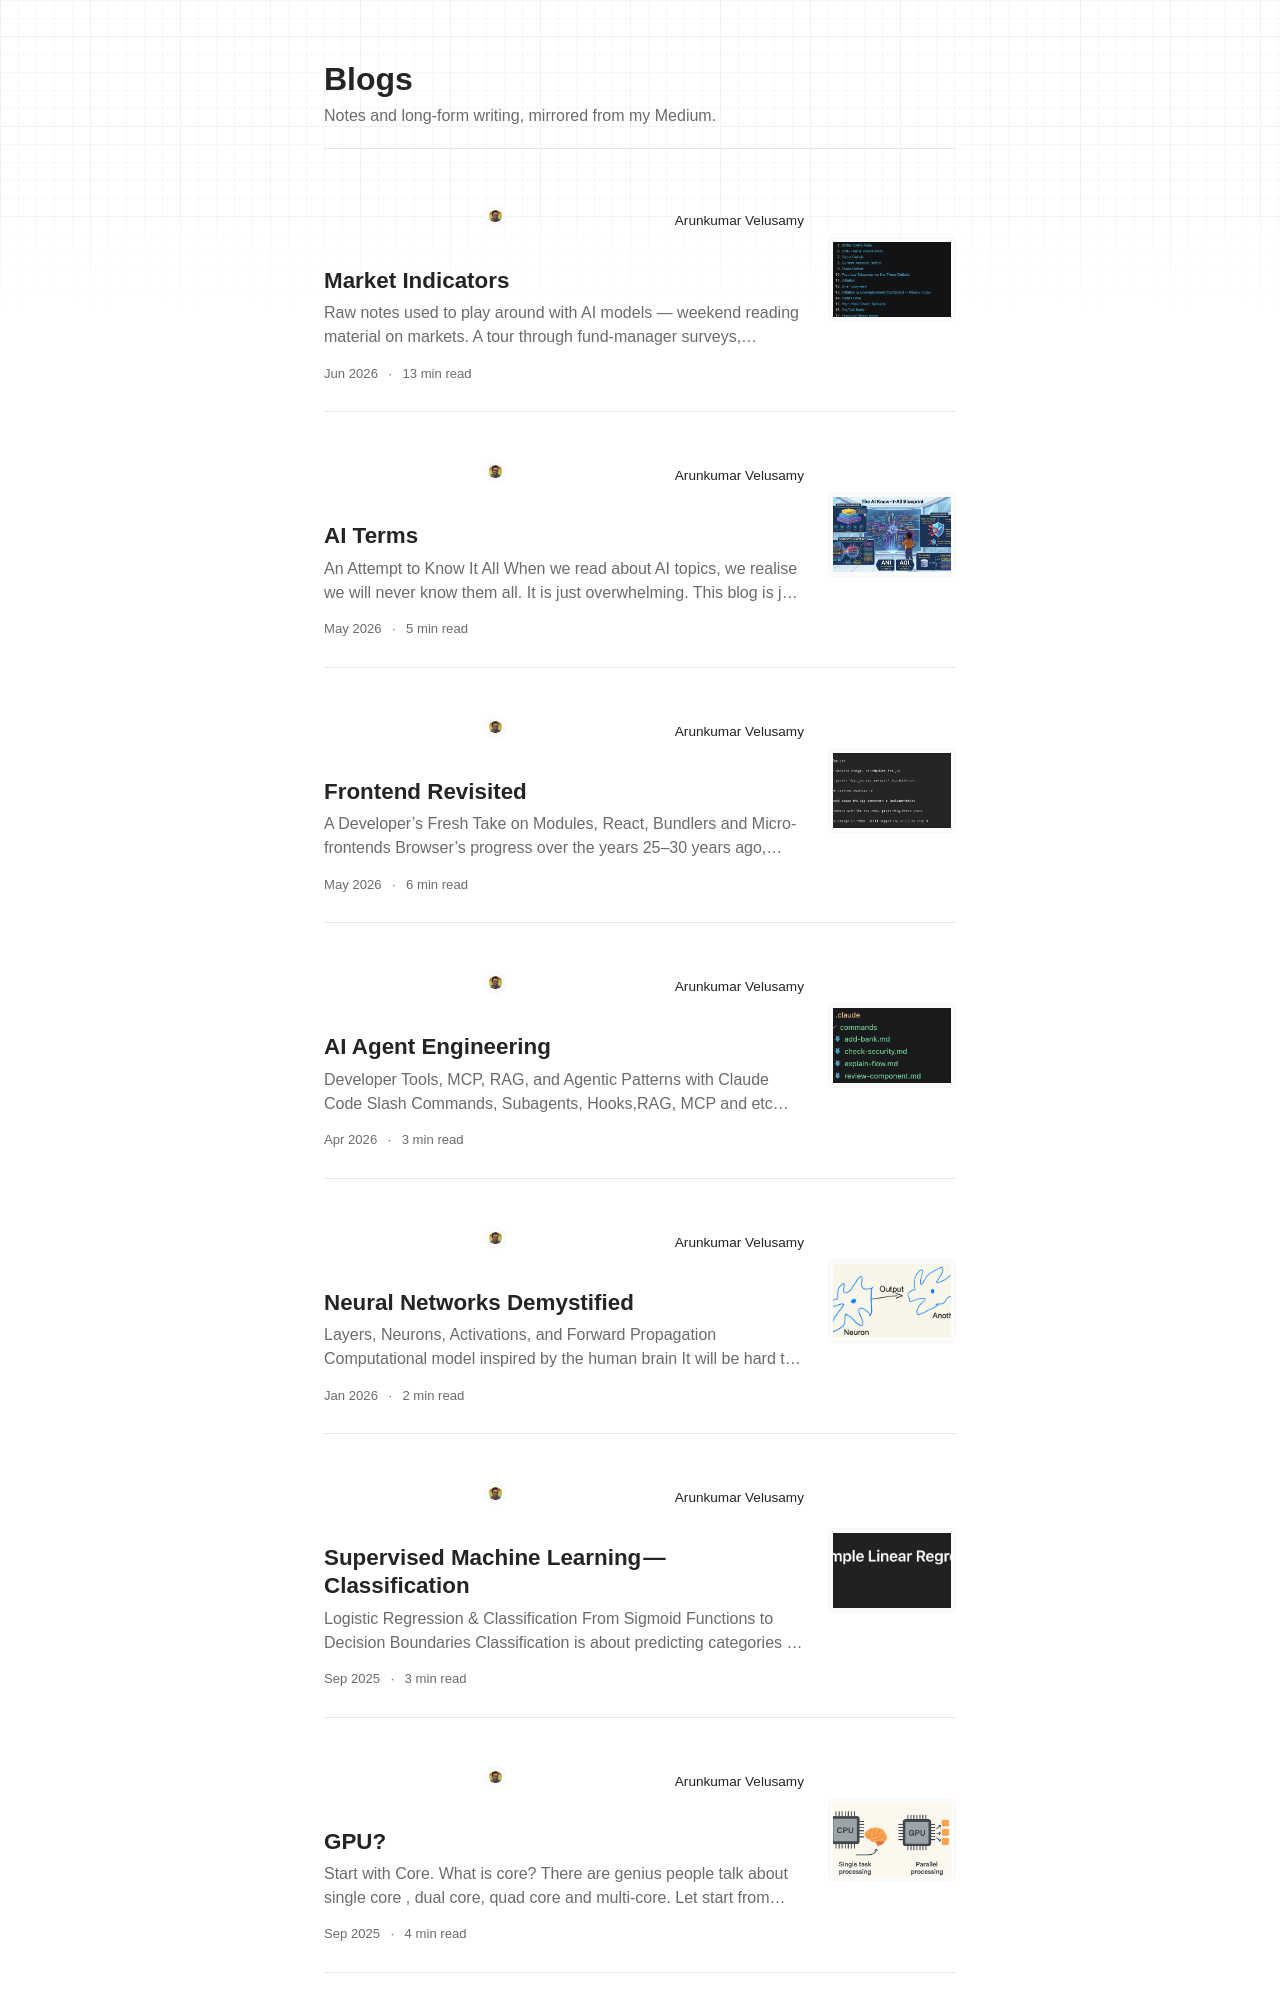

repository: arunvelusamyd/personal-website · page: blogs/index.html · generator: mkdocs

<div class="blog-feed">

  <header class="blog-feed-head">
    <h1>Blogs</h1>
    <p>Notes and long-form writing, mirrored from my Medium.</p>
  </header>

  <article class="blog-card">
    <a class="blog-card-link" href="../market-indicators/">
      <div class="blog-card-body">
        <div class="blog-card-author">
          <img src="../img/avatar.jpg" alt="Arunkumar Velusamy">
          <span>Arunkumar Velusamy</span>
        </div>
        <h2 class="blog-card-title">Market Indicators</h2>
        <p class="blog-card-excerpt">Raw notes used to play around with AI models — weekend reading material on markets. A tour through fund-manager surveys, sentiment gauges, valuation ratios and the three deficits.</p>
        <div class="blog-card-meta">
          <span>Jun 2026</span>
          <span class="dot">&middot;</span>
          <span>13 min read</span>
          
        </div>
      </div>
      <div class="blog-card-thumb">
        <img src="../img/blog-market-indicators.png" alt="Market Indicators">
      </div>
    </a>
  </article>

  <article class="blog-card">
    <a class="blog-card-link" href="../ai-terms/">
      <div class="blog-card-body">
        <div class="blog-card-author">
          <img src="../img/avatar.jpg" alt="Arunkumar Velusamy">
          <span>Arunkumar Velusamy</span>
        </div>
        <h2 class="blog-card-title">AI Terms</h2>
        <p class="blog-card-excerpt">An Attempt to Know It All When we read about AI topics, we realise we will never know them all. It is just overwhelming. This blog is just one of my many attempts to…</p>
        <div class="blog-card-meta">
          <span>May 2026</span>
          <span class="dot">&middot;</span>
          <span>5 min read</span>
        </div>
      </div>
      <div class="blog-card-thumb">
        <img src="../img/blog-ai-terms.png" alt="AI Terms">
      </div>
    </a>
  </article>

  <article class="blog-card">
    <a class="blog-card-link" href="../frontend-revisited/">
      <div class="blog-card-body">
        <div class="blog-card-author">
          <img src="../img/avatar.jpg" alt="Arunkumar Velusamy">
          <span>Arunkumar Velusamy</span>
        </div>
        <h2 class="blog-card-title">Frontend Revisited</h2>
        <p class="blog-card-excerpt">A Developer’s Fresh Take on Modules, React, Bundlers and Micro-frontends Browser’s progress over the years 25–30 years ago, browser just opens HTML and reloads entire page for any change… like a document viewer. But…</p>
        <div class="blog-card-meta">
          <span>May 2026</span>
          <span class="dot">&middot;</span>
          <span>6 min read</span>
        </div>
      </div>
      <div class="blog-card-thumb">
        <img src="../img/blog-frontend-revisited.png" alt="Frontend Revisited">
      </div>
    </a>
  </article>

  <article class="blog-card">
    <a class="blog-card-link" href="../agent-engineering/">
      <div class="blog-card-body">
        <div class="blog-card-author">
          <img src="../img/avatar.jpg" alt="Arunkumar Velusamy">
          <span>Arunkumar Velusamy</span>
        </div>
        <h2 class="blog-card-title">AI Agent Engineering</h2>
        <p class="blog-card-excerpt">Developer Tools, MCP, RAG, and Agentic Patterns with Claude Code Slash Commands, Subagents, Hooks,RAG, MCP and etc Custom Slash Commands /review-component src/components/Dashboard /check-security /explain-flow fetching bank portfolio data These commands are defined in .claude/commands/…</p>
        <div class="blog-card-meta">
          <span>Apr 2026</span>
          <span class="dot">&middot;</span>
          <span>3 min read</span>
        </div>
      </div>
      <div class="blog-card-thumb">
        <img src="../img/blog-agent-engineering.png" alt="AI Agent Engineering">
      </div>
    </a>
  </article>

  <article class="blog-card">
    <a class="blog-card-link" href="../neural-networks/">
      <div class="blog-card-body">
        <div class="blog-card-author">
          <img src="../img/avatar.jpg" alt="Arunkumar Velusamy">
          <span>Arunkumar Velusamy</span>
        </div>
        <h2 class="blog-card-title">Neural Networks Demystified</h2>
        <p class="blog-card-excerpt">Layers, Neurons, Activations, and Forward Propagation Computational model inspired by the human brain It will be hard to put everything into one single blog. Just want to keep it simple for quick reference. For…</p>
        <div class="blog-card-meta">
          <span>Jan 2026</span>
          <span class="dot">&middot;</span>
          <span>2 min read</span>
        </div>
      </div>
      <div class="blog-card-thumb">
        <img src="../img/blog-neural-networks.png" alt="Neural Networks Demystified">
      </div>
    </a>
  </article>

  <article class="blog-card">
    <a class="blog-card-link" href="../supervised-machine-learning-classification/">
      <div class="blog-card-body">
        <div class="blog-card-author">
          <img src="../img/avatar.jpg" alt="Arunkumar Velusamy">
          <span>Arunkumar Velusamy</span>
        </div>
        <h2 class="blog-card-title">Supervised Machine Learning — Classification</h2>
        <p class="blog-card-excerpt">Logistic Regression &amp; Classification From Sigmoid Functions to Decision Boundaries Classification is about predicting categories or labels, not continuous values. Instead of predicting a number like price (regression), you predict which class something belongs…</p>
        <div class="blog-card-meta">
          <span>Sep 2025</span>
          <span class="dot">&middot;</span>
          <span>3 min read</span>
        </div>
      </div>
      <div class="blog-card-thumb">
        <img src="../img/blog-supervised-machine-learning-classification.png" alt="Supervised Machine Learning — Classification">
      </div>
    </a>
  </article>
